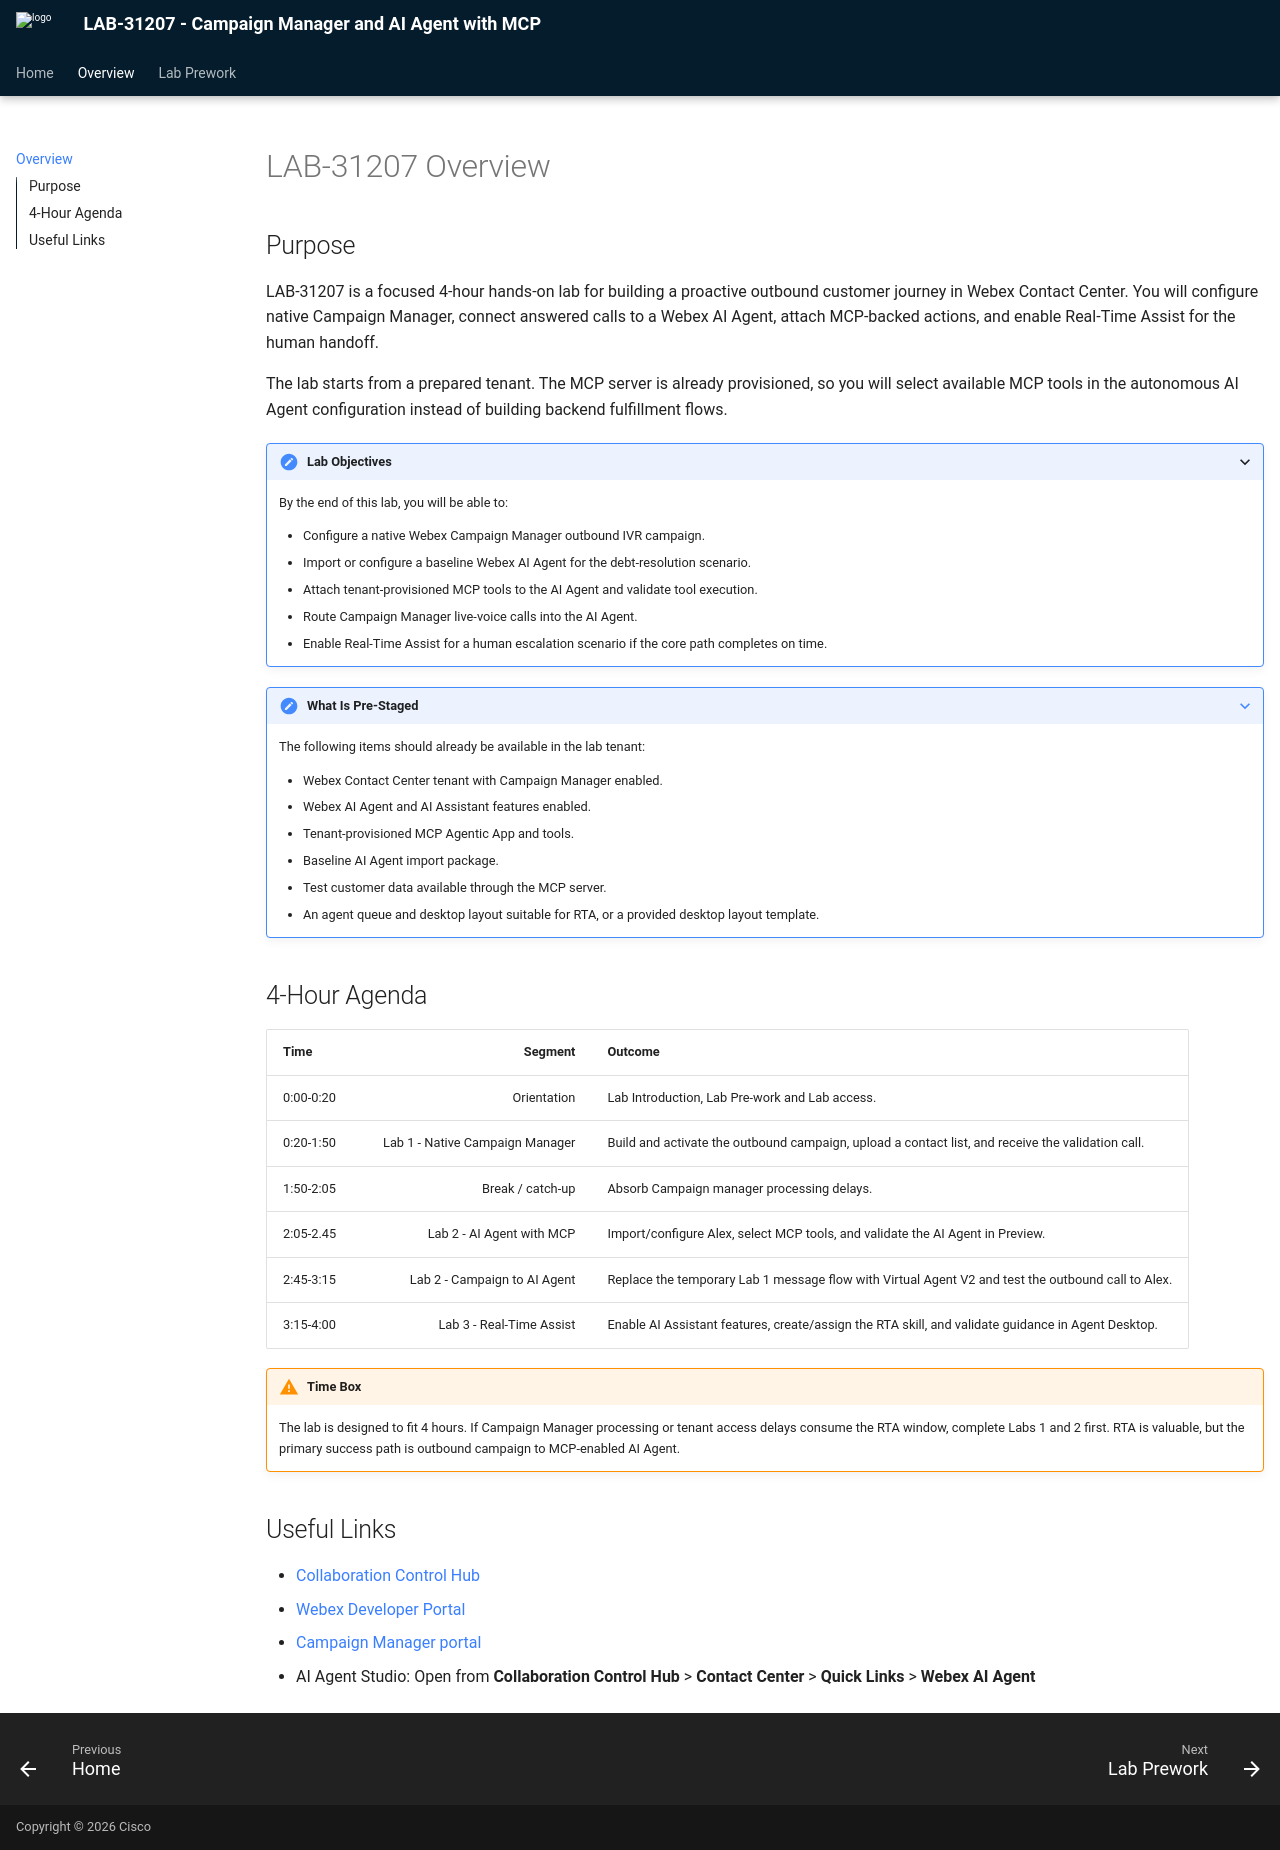

repository: cx-partner/LAB-31207 · page: overview/index.html · generator: mkdocs

# LAB-31207 Overview

## Purpose

LAB-31207 is a focused 4-hour hands-on lab for building a proactive outbound customer journey in Webex Contact Center. You will configure native Campaign Manager, connect answered calls to a Webex AI Agent, attach MCP-backed actions, and enable Real-Time Assist for the human handoff.

The lab starts from a prepared tenant. The MCP server is already provisioned, so you will select available MCP tools in the autonomous AI Agent configuration instead of building backend fulfillment flows.

???+ purpose "Lab Objectives"
    By the end of this lab, you will be able to:

    - Configure a native Webex Campaign Manager outbound IVR campaign.
    - Import or configure a baseline Webex AI Agent for the debt-resolution scenario.
    - Attach tenant-provisioned MCP tools to the AI Agent and validate tool execution.
    - Route Campaign Manager live-voice calls into the AI Agent.
    - Enable Real-Time Assist for a human escalation scenario if the core path completes on time.

???+ note "What Is Pre-Staged"
    The following items should already be available in the lab tenant:

    - Webex Contact Center tenant with Campaign Manager enabled.
    - Webex AI Agent and AI Assistant features enabled.
    - Tenant-provisioned MCP Agentic App and tools.
    - Baseline AI Agent import package.
    - Test customer data available through the MCP server.
    - An agent queue and desktop layout suitable for RTA, or a provided desktop layout template.

## 4-Hour Agenda

| Time | Segment | Outcome |
|---|---:|---|
| 0:00-0:20 | Orientation | Lab Introduction, Lab Pre-work and Lab access. |
| 0:20-1:50 | Lab 1 - Native Campaign Manager | Build and activate the outbound campaign, upload a contact list, and receive the validation call. |
| 1:50-2:05 | Break / catch-up | Absorb Campaign manager processing delays. |
| 2:05-2.45 | Lab 2 - AI Agent with MCP | Import/configure Alex, select MCP tools, and validate the AI Agent in Preview. |
| 2:45-3:15 | Lab 2 - Campaign to AI Agent | Replace the temporary Lab 1 message flow with Virtual Agent V2 and test the outbound call to Alex. |
| 3:15-4:00 | Lab 3 - Real-Time Assist | Enable AI Assistant features, create/assign the RTA skill, and validate guidance in Agent Desktop. |

!!! warning "Time Box"
    The lab is designed to fit 4 hours. If Campaign Manager processing or tenant access delays consume the RTA window, complete Labs 1 and 2 first. RTA is valuable, but the primary success path is outbound campaign to MCP-enabled AI Agent.


## Useful Links

- [Collaboration Control Hub](https://admin.webex.com)
- [Webex Developer Portal](https://developer.webex.com)
- [Campaign Manager portal](https://campaignmanager.wxcc-us1.cisco.com/nextgen/login?orgId=36db6df3-4ec3-4eb9-905b-d90660c2c2ea)
- AI Agent Studio: Open from **Collaboration Control Hub** > **Contact Center** > **Quick Links** > **Webex AI Agent**
